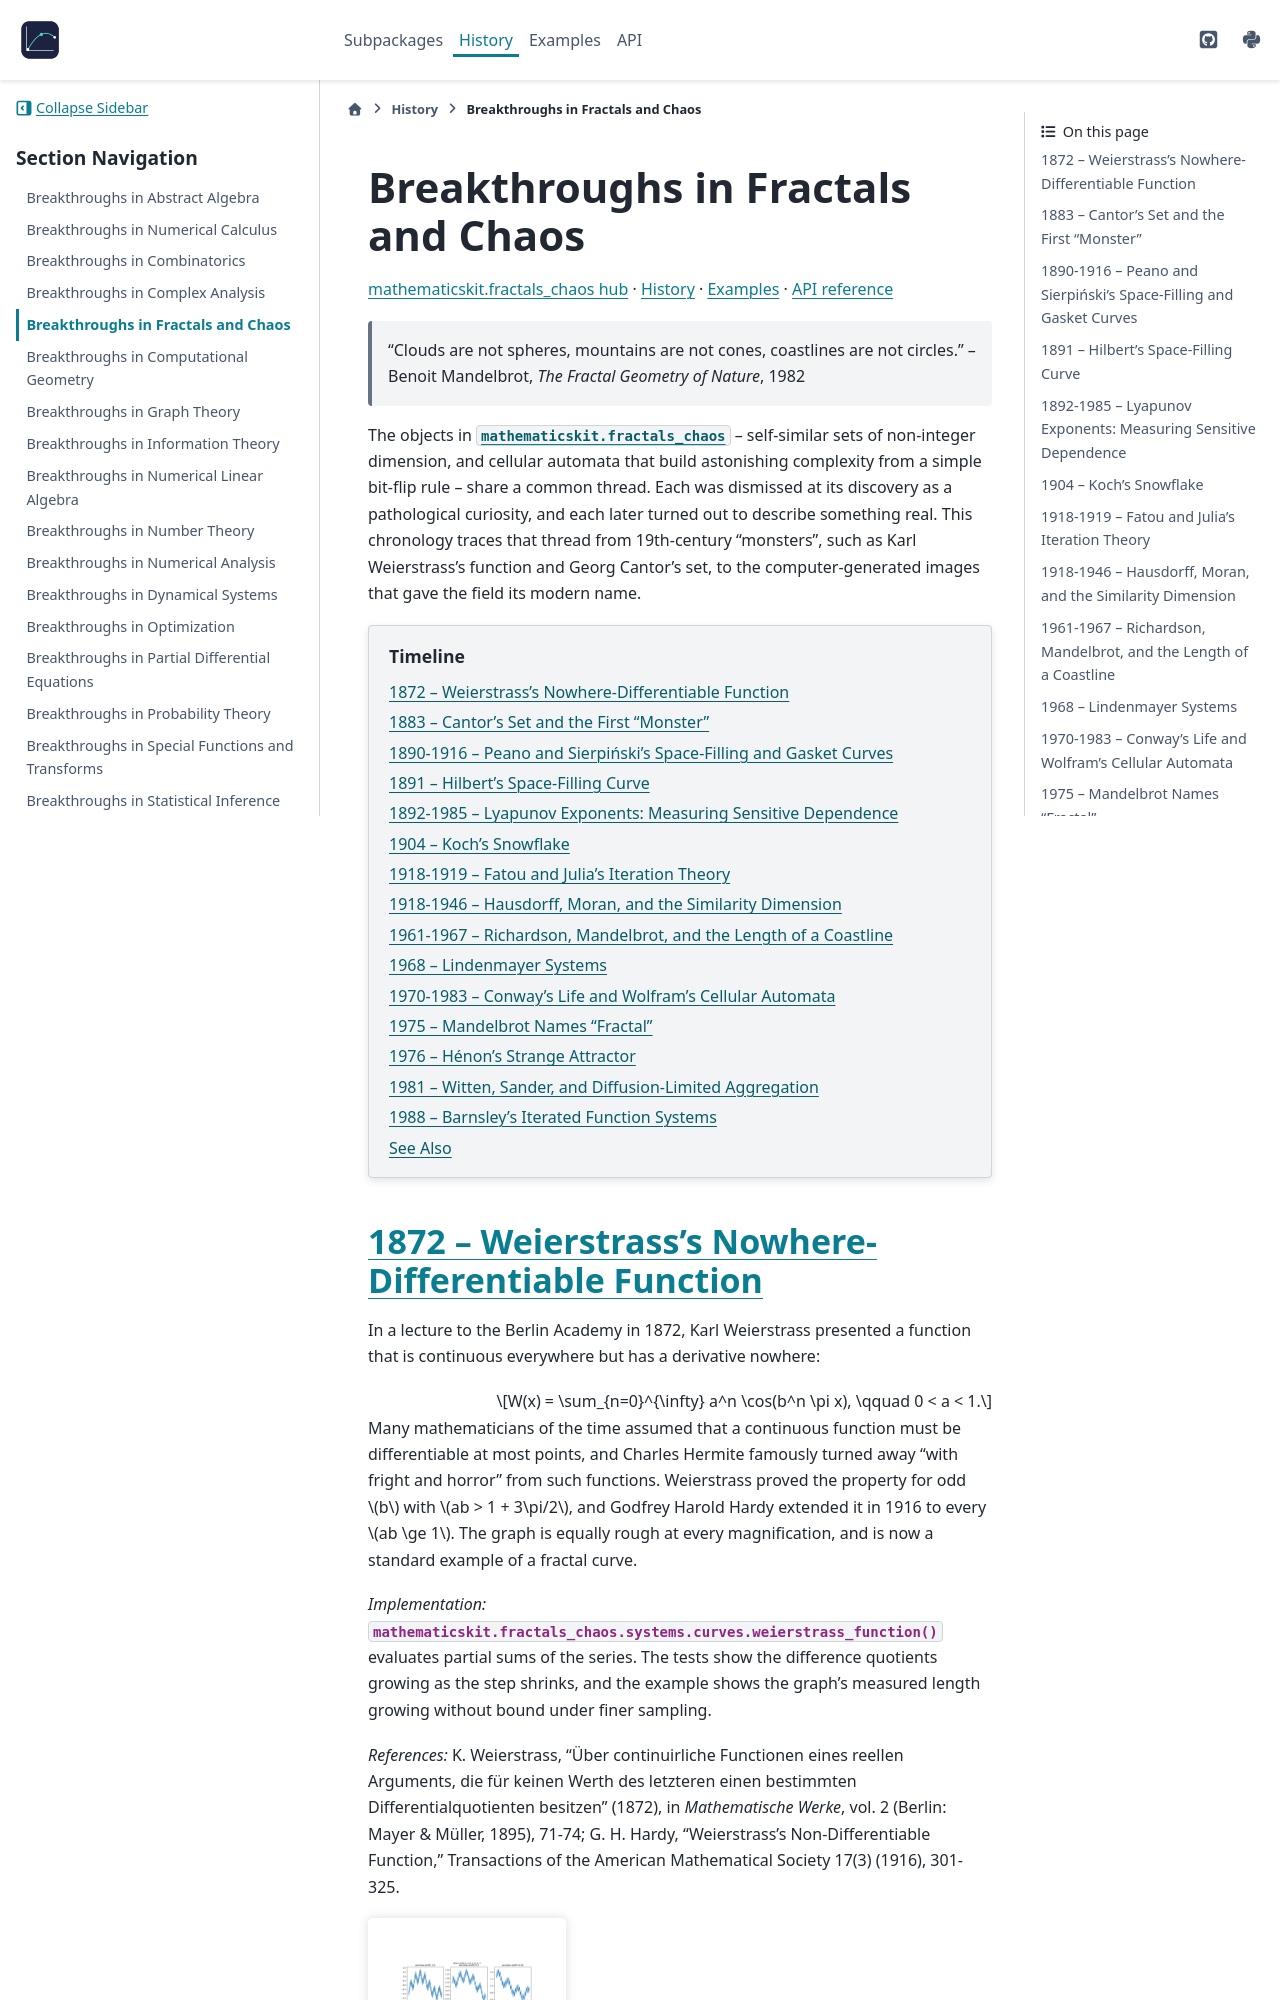

repository: cpoli/mathematicskit · page: history/fractals_chaos_breakthroughs.html · generator: sphinx

Breakthroughs in Fractals and Chaos
===================================


.. include:: /_generated/nav/fractals_chaos.rst

.. epigraph::

   "Clouds are not spheres, mountains are not cones, coastlines are not
   circles."
   -- Benoit Mandelbrot, *The Fractal Geometry of Nature*, 1982

The objects in :mod:`mathematicskit.fractals_chaos` -- self-similar sets
of non-integer dimension, and cellular automata that build astonishing
complexity from a simple bit-flip rule -- share a common thread. Each
was dismissed at its discovery as a pathological curiosity, and each
later turned out to describe something real. This chronology traces
that thread from 19th-century "monsters", such as Karl Weierstrass's
function and Georg Cantor's set, to the computer-generated images that
gave the field its modern name.

.. contents:: Timeline
   :local:
   :depth: 1

1872 -- Weierstrass's Nowhere-Differentiable Function
-----------------------------------------------------

In a lecture to the Berlin Academy in 1872, Karl Weierstrass presented
a function that is continuous everywhere but has a derivative nowhere:

.. math::

   W(x) = \sum_{n=0}^{\infty} a^n \cos(b^n \pi x), \qquad 0 < a < 1.

Many mathematicians of the time assumed that a continuous function
must be differentiable at most points, and Charles Hermite famously
turned away "with fright and horror" from such functions. Weierstrass
proved the property for odd :math:`b` with :math:`ab > 1 + 3\pi/2`, and
Godfrey Harold Hardy extended it in 1916 to every :math:`ab \ge 1`. The
graph is equally rough at every magnification, and is now a standard
example of a fractal curve.

*Implementation:* :func:`mathematicskit.fractals_chaos.systems.curves.weierstrass_function`
evaluates partial sums of the series. The tests show the difference
quotients growing as the step shrinks, and the example shows the
graph's measured length growing without bound under finer sampling.

*References:* K. Weierstrass, "Über continuirliche Functionen eines
reellen Arguments, die für keinen Werth des letzteren einen bestimmten
Differentialquotienten besitzen" (1872), in *Mathematische Werke*, vol.
2 (Berlin: Mayer & Müller, 1895), 71-74; G. H. Hardy, "Weierstrass's
Non-Differentiable Function," Transactions of the American
Mathematical Society 17(3) (1916), 301-325.

.. minigallery:: ../../examples/fractals_chaos/curves/plot_01_weierstrass_function.py
